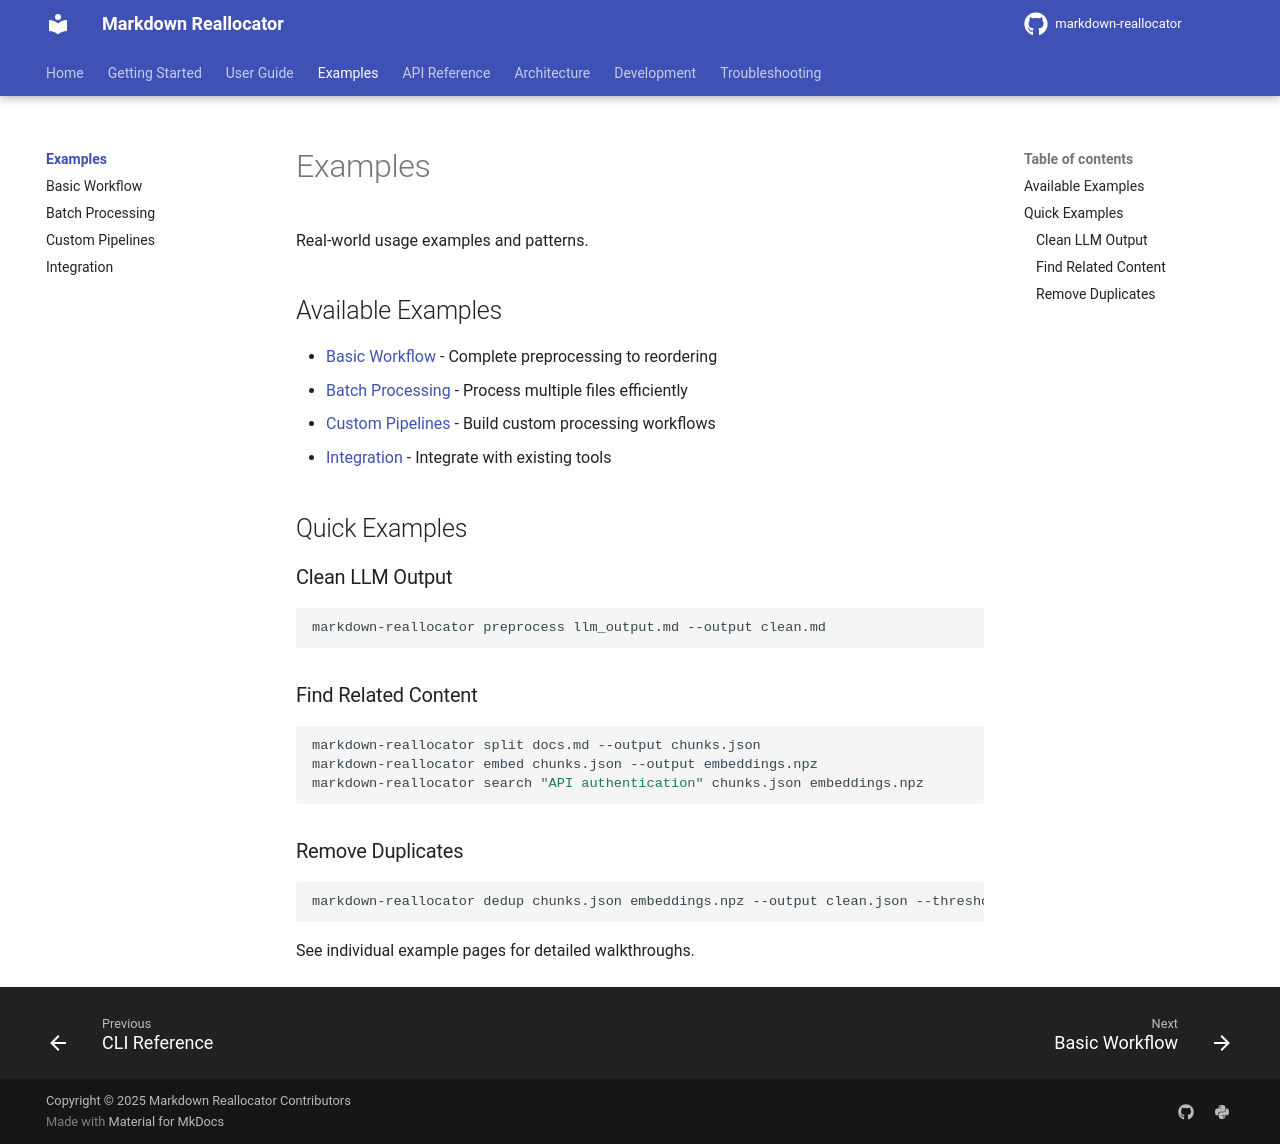

repository: seonghobae/markdown-reallocator · page: examples/index.html · generator: mkdocs

# Examples

Real-world usage examples and patterns.

## Available Examples

- [Basic Workflow](basic-workflow.md) - Complete preprocessing to reordering
- [Batch Processing](batch-processing.md) - Process multiple files efficiently
- [Custom Pipelines](custom-pipelines.md) - Build custom processing workflows
- [Integration](integration.md) - Integrate with existing tools

## Quick Examples

### Clean LLM Output

```bash
markdown-reallocator preprocess llm_output.md --output clean.md
```

### Find Related Content

```bash
markdown-reallocator split docs.md --output chunks.json
markdown-reallocator embed chunks.json --output embeddings.npz
markdown-reallocator search "API authentication" chunks.json embeddings.npz
```

### Remove Duplicates

```bash
markdown-reallocator dedup chunks.json embeddings.npz --output clean.json --threshold 0.90
```

See individual example pages for detailed walkthroughs.
